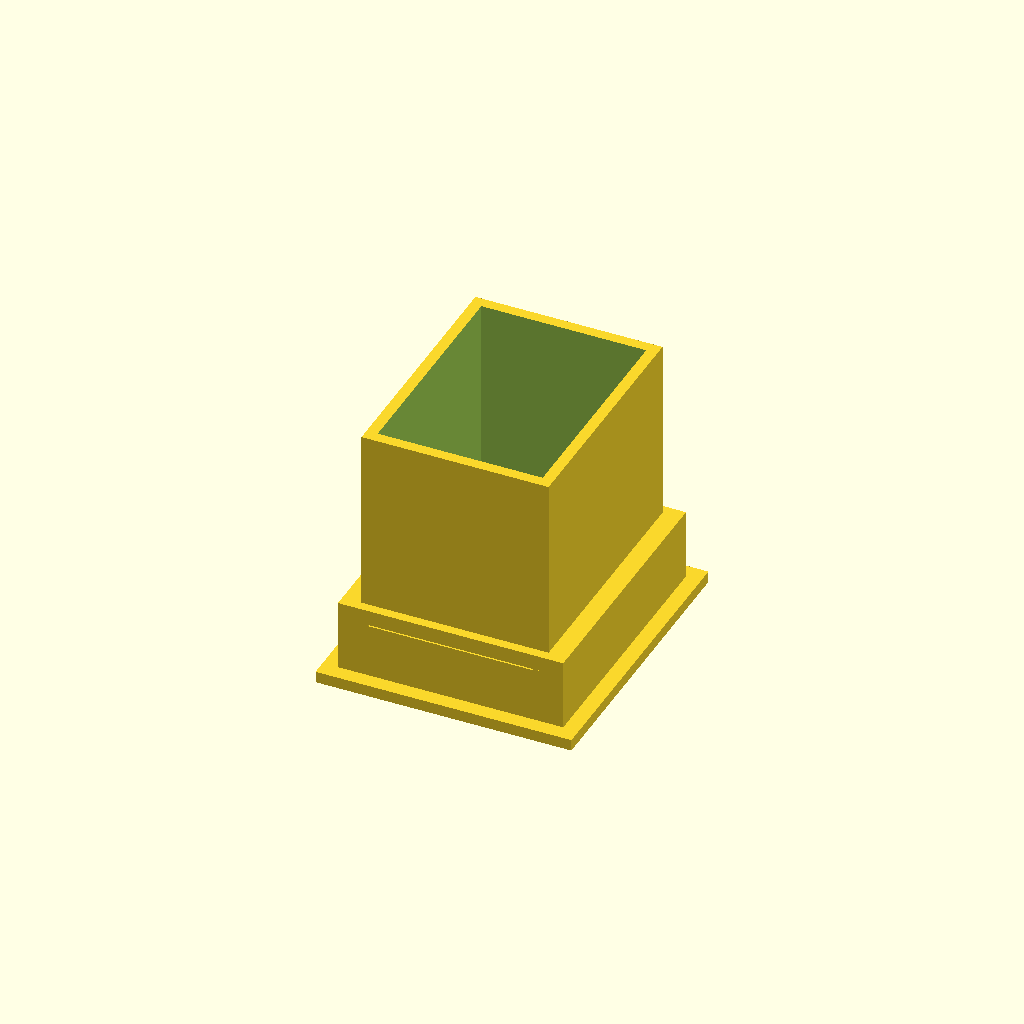
Cell 1: rendered with the file's own defaults.
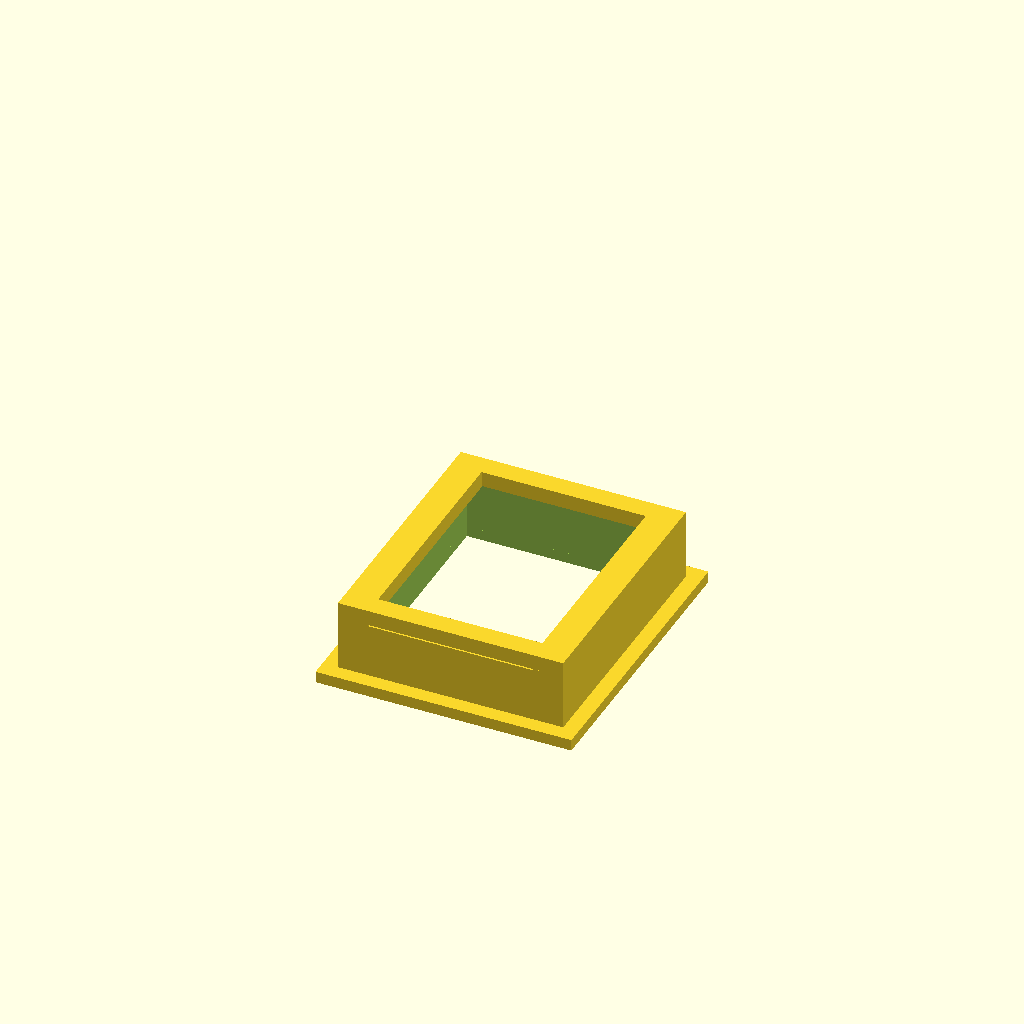
Cell 2: the same model with switch_cover = 0.
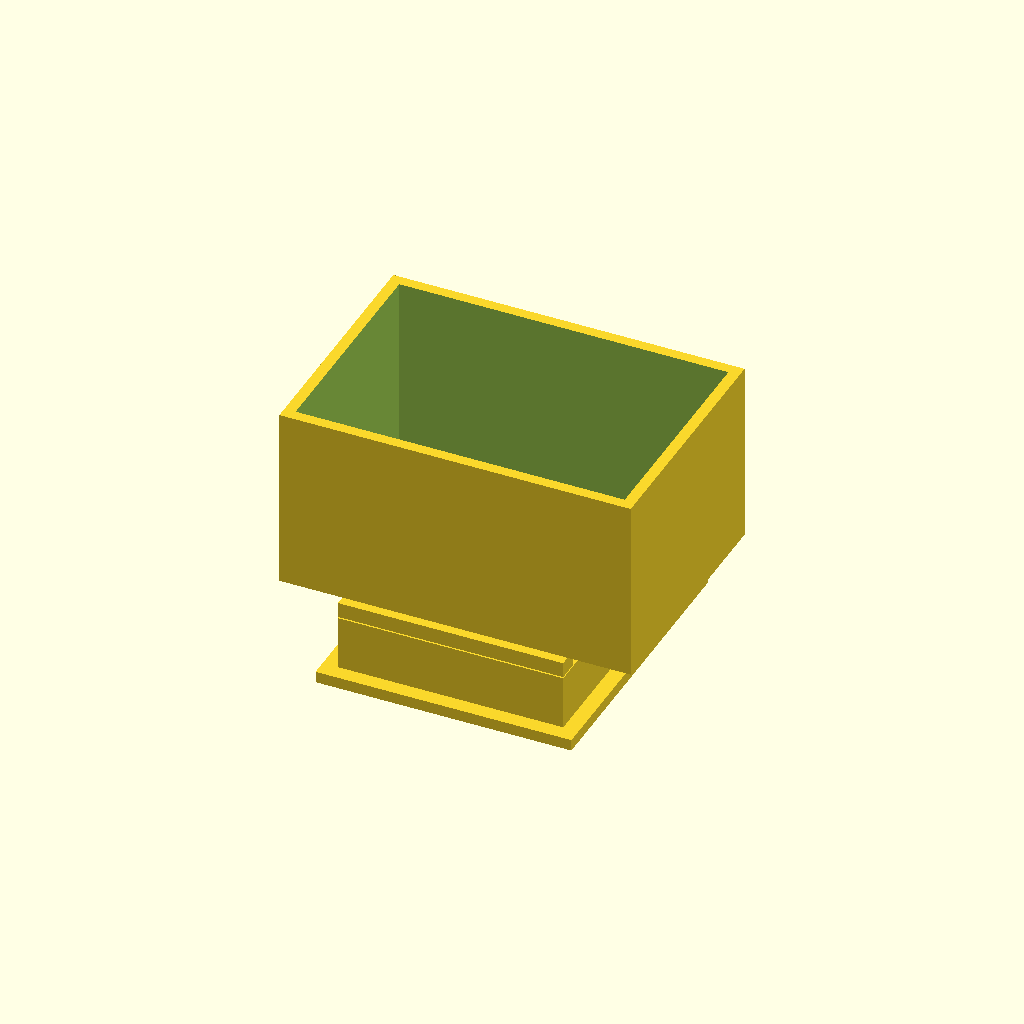
Cell 3: the same model with switch_width = 43.
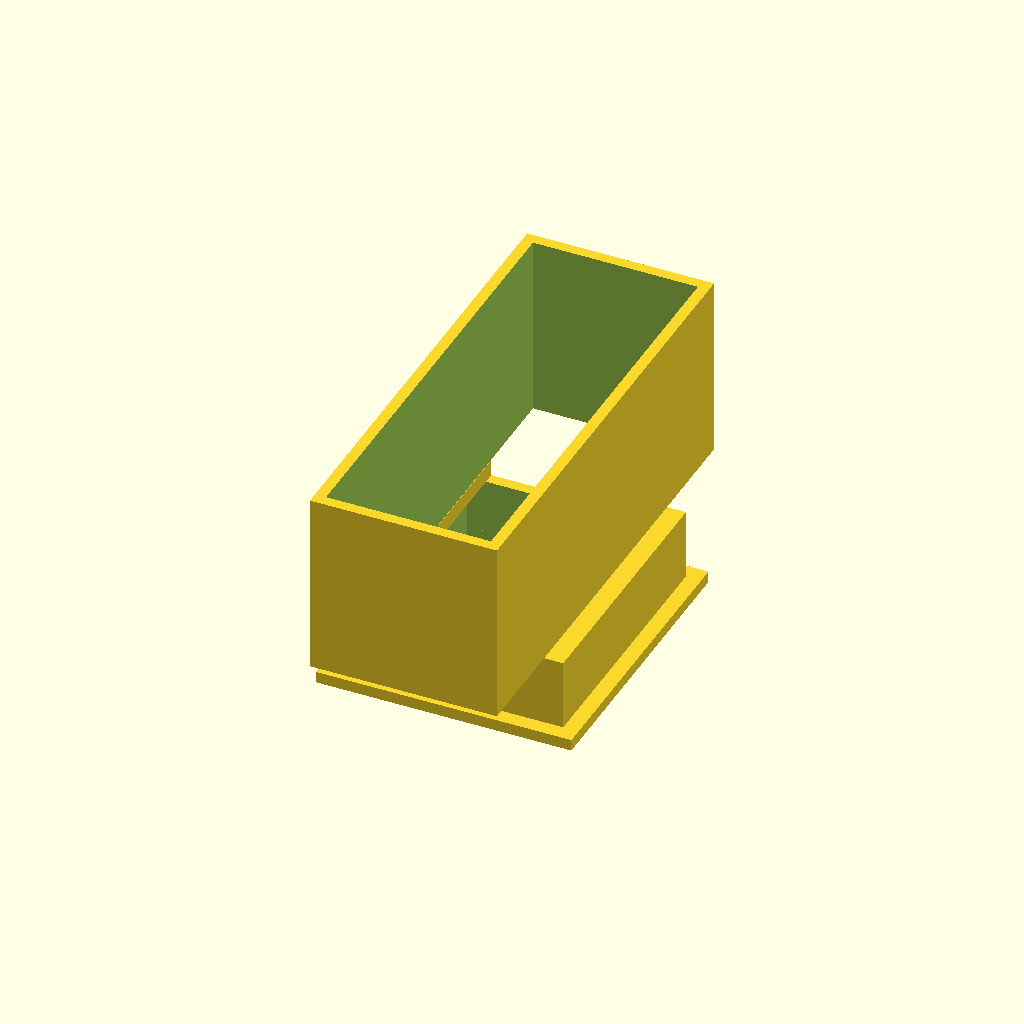
Cell 4: switch_length = 58 (everything else at default).
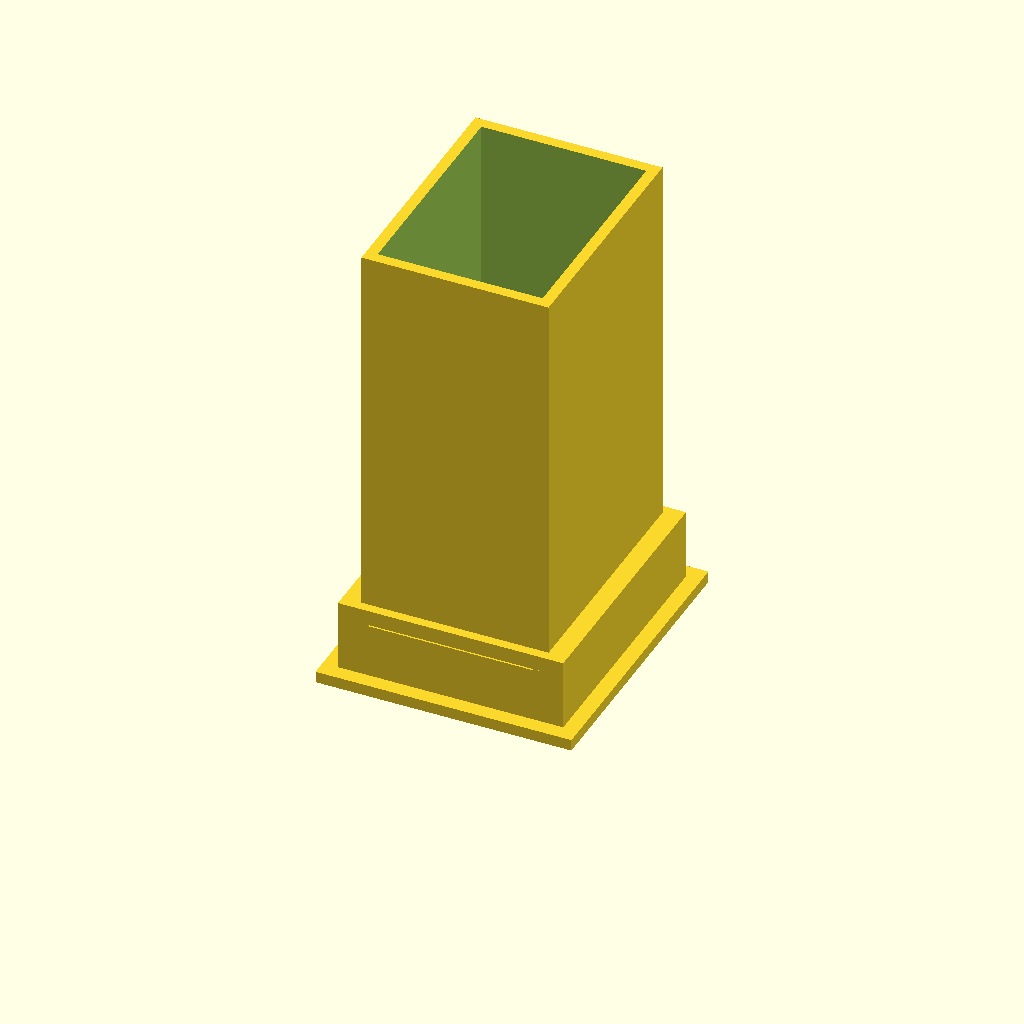
Cell 5: the same model with switch_deepth = 52.
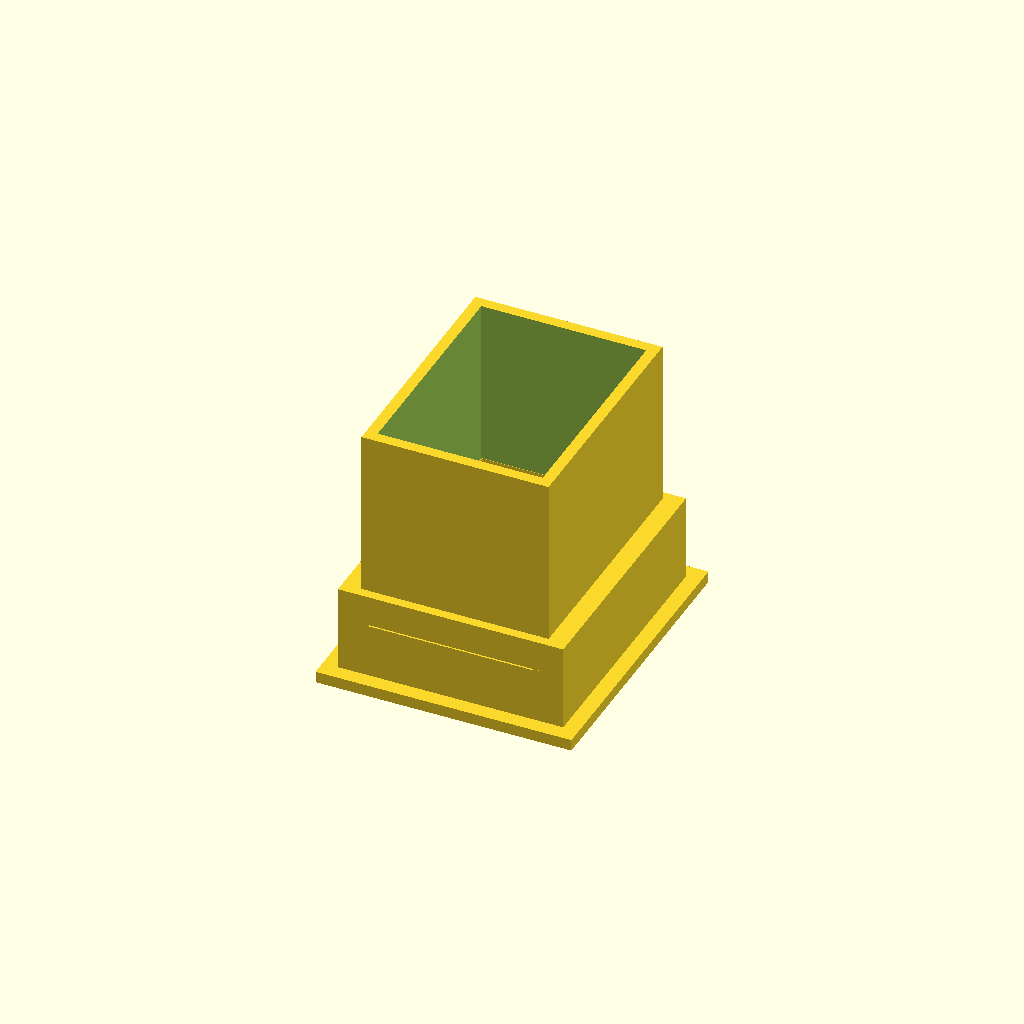
Cell 6: switch_bridge_width = 4 (everything else at default).
One fixed orthographic camera (rotation 55°, 0°, 25°; colour scheme Cornfield) for every cell.
OpenSCAD source file inputs/thingiverse/files/thing-3321252/files/switch-socket-kcd4.scad:
// Switch Socket for mounting the switch below the panel
// KBS3056 29.12.2018
switch_width            = 21.5;// without collet
switch_length           = 29;  // without collet
switch_deepth           = 26;  // without collet, with or without terminals
switch_bridge_width     = 2;   // default 2

sunk_width              = 26.5;  // bigger than switch collet
sunk_length             = 31.5;  // bigger than switch collet
sunk_deepth             = 8.6;   // bigger than switch collet height + lever

collet_brim             = 2;   // default 2
collet_height           = 1.5; // default 1.5

wall_thickness          = 1.5; // default 1.5
///////////////////////////////////////////////////////////////////////////
switch_cover            = 1;// [0:1]



union(){
    //collet
    difference(){
        cube([sunk_width + 2 * wall_thickness + 2 * collet_brim, sunk_length + 2 * wall_thickness + 2 * collet_brim, collet_height]);
        translate([collet_brim + wall_thickness, collet_brim + wall_thickness, -0.1])
        cube([sunk_width, sunk_length, collet_height + 0.2]);
    }
    
    //sunk
    translate([collet_brim, collet_brim, collet_height]){
        difference(){
            cube([sunk_width + 2 * wall_thickness, sunk_length + 2 *    wall_thickness, sunk_deepth - collet_height]);
            translate([wall_thickness, wall_thickness, -0.1])
            cube([sunk_width, sunk_length, sunk_deepth - collet_height + 0.2]);
        }
    }
    
    //switch
    translate([collet_brim, collet_brim, sunk_deepth]){
        cube([(sunk_width - switch_width) / 2 + wall_thickness, sunk_length + 2 * wall_thickness, switch_bridge_width + 0.18]);
        translate([sunk_width - (sunk_width - switch_width) / 2 + wall_thickness, 0, 0])
        cube([(sunk_width - switch_width) / 2 + wall_thickness, sunk_length + 2 * wall_thickness, switch_bridge_width + 0.18]);
        
        translate([0, 0, 0.18])
        cube([sunk_width + 2 * wall_thickness, (sunk_length - switch_length) / 2 + wall_thickness, switch_bridge_width]); 
        translate([0, sunk_length - (sunk_length - switch_length) / 2 + wall_thickness, 0.18])
        cube([sunk_width + 2 * wall_thickness, (sunk_length - switch_length) / 2 + wall_thickness, switch_bridge_width]); 
        
        //switch cover
        if (switch_cover){
            translate([(sunk_width - switch_width) / 2, (sunk_length - switch_length) / 2, switch_bridge_width + 0.18]){
                difference(){
                    cube([switch_width + 2 * wall_thickness, switch_length + 2 * wall_thickness, switch_deepth - switch_bridge_width]);
                    translate([wall_thickness - 0.05, wall_thickness - 0.05, -0.1])
                    cube([switch_width + 0.1, switch_length + 0.1, switch_deepth - switch_bridge_width + 0.2]);
                }
            }
        }
    }
}
Customizer parameters (derived from the source; name, type, default, range or options):
switch_width: number, default 21.5
switch_length: number, default 29
switch_deepth: number, default 26
switch_bridge_width: number, default 2
sunk_width: number, default 26.5
sunk_length: number, default 31.5
sunk_deepth: number, default 8.6
collet_brim: number, default 2
collet_height: number, default 1.5
wall_thickness: number, default 1.5
switch_cover: number, default 1, range 0 to 1
